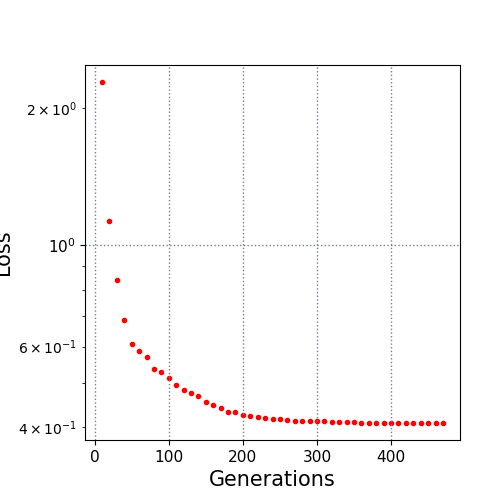

Source data for this figure (header and first rows):
10.0, 2.278625
20.0, 1.132
30.0, 0.8414
40.0, 0.6854
50.0, 0.6069
60.0, 0.5863
70.0, 0.5684
80.0, 0.535
90.0, 0.5269
100.0, 0.5113
110.0, 0.4933
120.0, 0.4819
130.0, 0.4753
140.0, 0.4681
150.0, 0.4528
160.0, 0.4467
170.0, 0.4394
180.0, 0.4317
190.0, 0.4314
200.0, 0.4251
210.0, 0.4237
220.0, 0.4216
230.0, 0.4177
240.0, 0.4164
250.0, 0.4161
260.0, 0.4147
270.0, 0.413
280.0, 0.413
290.0, 0.412
300.0, 0.4117
310.0, 0.4113
320.0, 0.4099
330.0, 0.4099
340.0, 0.4099
350.0, 0.4099
360.0, 0.409
370.0, 0.409
380.0, 0.409
390.0, 0.409
400.0, 0.409
410.0, 0.409
420.0, 0.409
430.0, 0.409
440.0, 0.409
450.0, 0.4087
460.0, 0.4087
470.0, 0.4083
